Photos from the image-classification dataset "Disease Detection Dataset" in the GitHub repository Neural-Ninja/Crop-Disease-Detection-and-Severity-Estimation-PLOS-ONE. Its 10 classes are: tomato bacterial spot, tomato early blight, tomato late blight, tomato leaf mold, tomato septoria leaf spot, tomato spider mites two spotted spider mite, tomato target spot, tomato yellow leaf curl virus, tomato mosaic virus, tomato healthy.

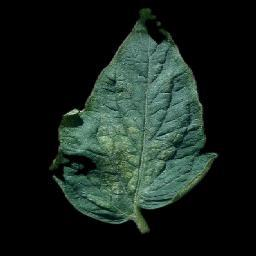
Label: tomato spider mites two spotted spider mite

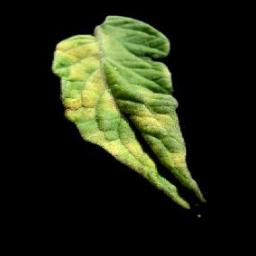
Label: tomato leaf mold

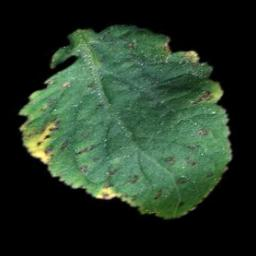
Label: tomato bacterial spot

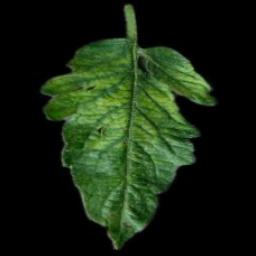
Label: tomato mosaic virus

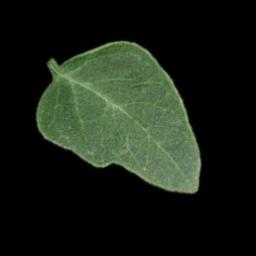
Label: tomato healthy

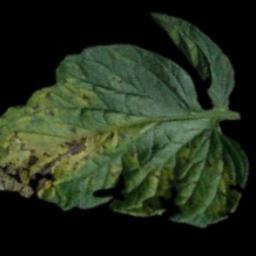
Label: tomato septoria leaf spot
